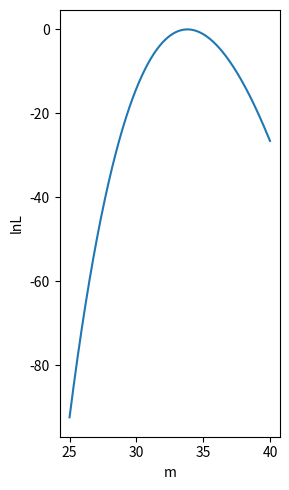
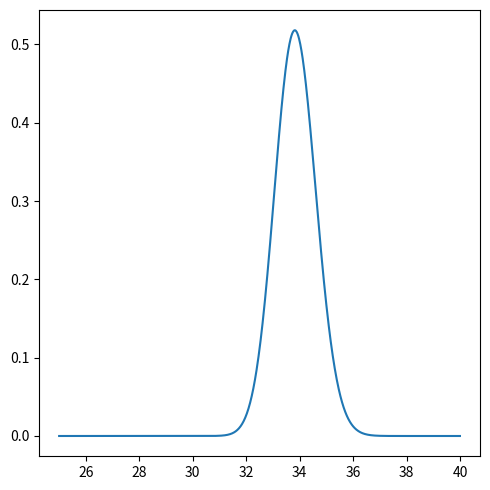
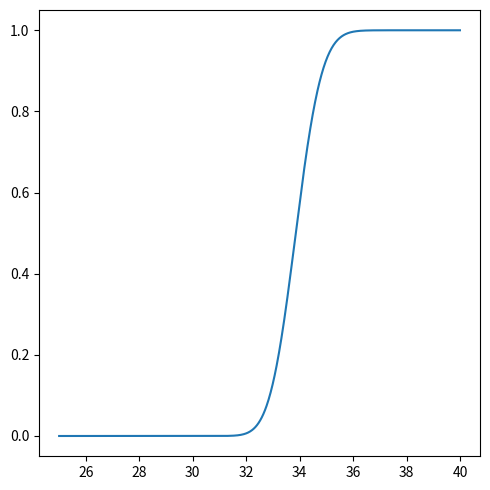
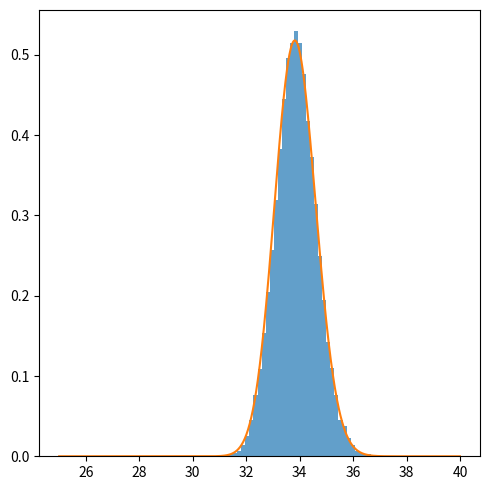

Here is the Python script that generated these plots, in order:
import numpy as np
import matplotlib.pyplot as plt
from scipy.interpolate import PchipInterpolator

def logL(x, mu, sigma_lo, sigma_hi):
    """Log-likelihood for a 1D confidence interval with asymmetric errors.

[redacted]

    Parameters
    ----------
    x : float or ndarray
        Value(s) to evaluate the likelihood.
    mu : float
        Maximum likelihood value for the interval.
    sigma_lo : float
        Lower edge of central 68% confidence interval.
    sigma_hi : float
        Upper edge of central 68% confidence interval.

    Returns
    -------
    logL : float or ndarray
        Log likelihood.
    """
    beta = sigma_hi / sigma_lo
    gamma = (sigma_hi*sigma_lo) / (sigma_hi - sigma_lo)
    cut = (x - mu)/gamma > -1
    return -0.5 * (np.log(1. + (x - mu)/gamma, where=cut, out=np.inf*np.ones_like(x)) / np.log(beta))**2

fig, ax = plt.subplots(1, 1, figsize = (3,5))
m = 33.82 # central value, an example
a = np.linspace(25, 40, 1000)
# Negative and Positive uncertainties
sig_pos = 0.78
sig_neg = 0.76

lnL = logL(a, mu=m, sigma_lo=sig_neg, sigma_hi=sig_pos)
#print( lnL)

ax.plot(a, lnL)
ax.set(xlabel = "m", ylabel = "lnL")
fig.tight_layout()

fig, ax = plt.subplots(1, 1, figsize=(5,5))
L = np.exp(lnL)
L/=np.trapz(L, a)
# print(L)
ax.plot(a, L)
fig.tight_layout()

fig, ax = plt.subplots(1, 1, figsize=(5,5))
cdf = np.zeros_like(a)
for i in range(a.size):
    cdf[i] = np.trapz(L[:i], a[:i])
ax.plot(a, cdf)
fig.tight_layout()

fig, ax = plt.subplots(1, 1, figsize=(5,5))
cut = cdf > 0 
Cdf = PchipInterpolator(cdf[cut], a[cut])
u = np.random.uniform(0.,1., 50000)
A = Cdf(u)
ax.hist(A, bins=np.linspace(25,40,100), alpha=0.7, density=True)
ax.plot(a, L)
fig.tight_layout()

class ValueCI(object):

    def __init__(self, val, ci_lo, ci_hi):
        """Initialize a value with potentially asymmetric error bars.
        Assume the CI refers to 68% region around the central value.

        Parameters
        ----------
        val : float
            Centra value.
        ci_lo : float
            Lower range of 68% C.I. around central value.
        ci_hi : float
            Upper range of 68% C.I. around central value.
        """
        self.value = val
        self.ci_lo = ci_lo
        self.ci_hi = ci_hi
    
    def likelihood(self, x):
        """Likelihood for a 1D confidence interval with asymmetric errors.

[redacted]

        Parameters
        ----------
        x : float or ndarray
            Value(s) to evaluate the likelihood.

        Returns
        -------
        L : float or ndarray
            Likelihood.
        """
        if self.ci_lo == self.ci_hi:
            pass
        else:
            beta = self.ci_hi / self.ci_lo
            gamma = (self.ci_hi*self.ci_lo) / (self.ci_hi - self.ci_lo)
            cut = (x - self.value)/gamma > -1
            return np.exp(-0.5 * (np.log(1. + (x - self.value)/gamma, where=cut, out=np.inf*np.ones_like(x)) / np.log(beta))**2)

    def get_pdf(self, a):
        if self.ci_hi == self.ci_lo:
            pass
        else:
            L = self.likelihood(a)/np.trapz(self.likelihood(a), a)
            return L
    
    def get_cdf(self, a):
        if self.ci_hi == self.ci_lo:
            pass
        else:
            cdf = np.zeros_like(a)
            for i in range(a.size):
                cdf[i] = np.trapz(self.get_pdf(a)[:i], a[:i])
            return cdf
    
    
    def get_random(self, n=1):
        """Randomly sample values from the distribution.
        If the distribution is asymmetric, treat it as a 2-sided Gaussian.

        Parameters
        ----------
        n : int
            Number of random draws.

        Returns
        -------
        Returns n random draws from a symmetric/asymmetric Gaussian about
        the central value.
        """
        if self.ci_lo == self.ci_hi:
            return np.random.normal(loc=self.value, scale=self.ci_lo, size=n)
        else:
#             return np.random.normal(loc=self.value, scale=self.ci_lo, size=n)
            a = np.linspace(self.value - 5*self.ci_lo, self.value + 5*self.ci_hi, n)
            L = self.get_pdf(a)
            cdf = np.zeros_like(a)
            for i in range(n):
                cdf[i] = np.trapz(L[:i], a[:i])
            cut = self.get_cdf(a) > 0 
            Cdf = PchipInterpolator(self.get_cdf(a)[cut], a[cut])
            u = np.random.uniform(0.,1., 50000)
            A = Cdf(u)
#             cut = self.get_cdf(a) > 0 
#             Cdf = PchipInterpolator(self.get_cdf(a)[cut], a[cut])
#             u = np.random.uniform(0.,1., 50000)
            return A
            

# def asym(arr, val, sig_hi, sig_lo):
#     beta = sigma_hi / sigma_lo
#     gamma = (sigma_hi*sigma_lo) / (sigma_hi - sigma_lo)
#     cut = (x - mu)/gamma > -1

# a = ValueCI(20, 3, 2)
# x = np.linspace(0, 50, 100)
# y = a.get_random(2000)
# # print(y)
# # ln = a.get_cdf(x)
# # # ln/=np.trapz(ln, x)
# # # print(ln)
# fig, ax = plt.subplots(1, 1, figsize=(5,5))
# ax.hist(y, bins=x, alpha=0.7, density=True)
# ax.plot(x, a.get_pdf(x))
# # ax.plot(x,y)
# fig.tight_layout()
